Run: headless pygame with SDL's dummy video driver; simulated clock (each Clock.tick advances the game by its frame time, no real sleeping); random seed 0; keys injected as events and as key.get_pressed() state; no mouse input.
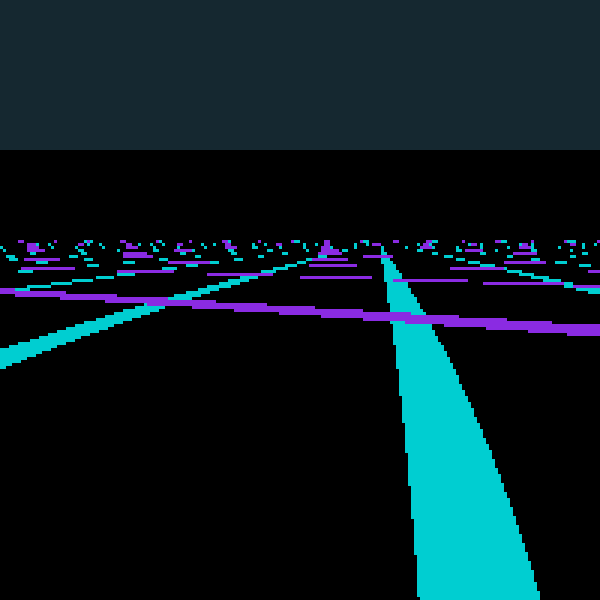
Frame 1 of 4 · flips 1–60 · no input
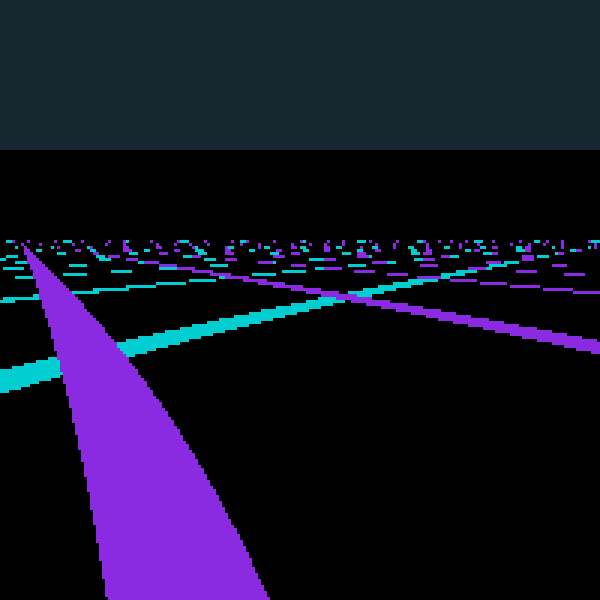
Frame 2 of 4 · flips 61–180 · tapped SPACE, RETURN · held RIGHT (→), D
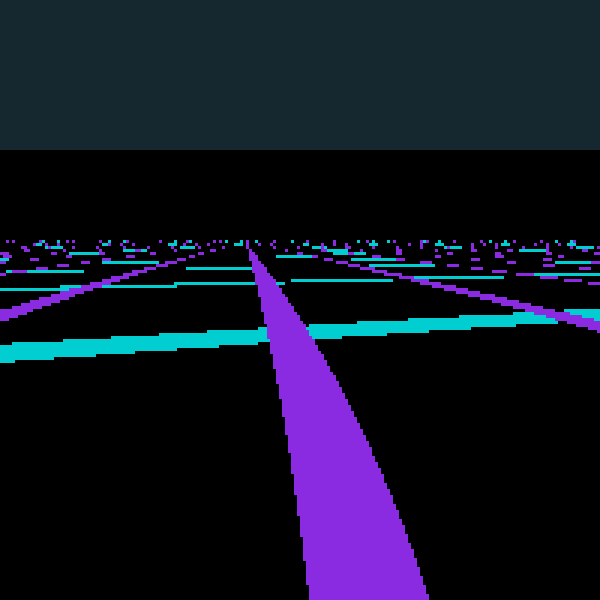
Frame 3 of 4 · flips 181–300 · held DOWN (↓), S
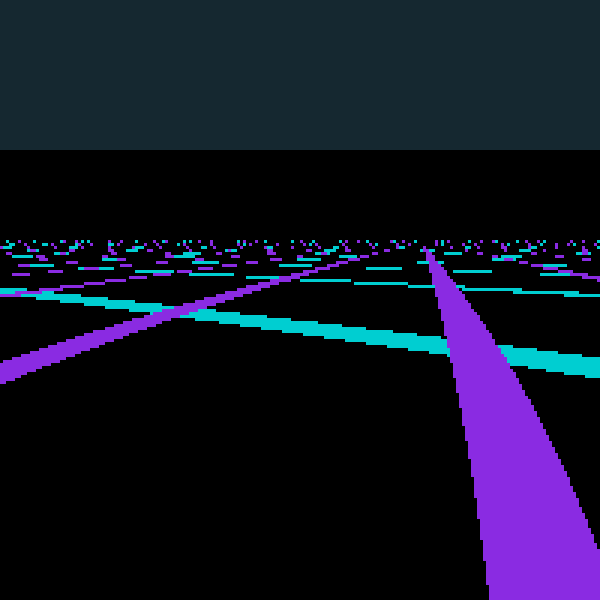
Frame 4 of 4 · flips 301–420 · held LEFT (←), A, UP (↑), W

The pygame program that drew these frames:

import pygame as pg
from math import sin, cos, pi

vec = pg.math.Vector2
class Camera:
    pos = vec(999.904, 1000.38)
    angle = -1.54

class Mode7:
    def __init__(self, size=(1024, 1024)):
        self.game_screen = pg.Surface((200,150))
        self.image = pg.Surface(size)
        self.image.fill(pg.Color('black'))
            
        tilesize = 32
        for x in range(0, size[0], tilesize):
            pg.draw.line(self.image, pg.Color('darkturquoise'),
                             (x, 0), (x, size[1]), 4)
        for y in range(0, size[1], tilesize):
            pg.draw.line(self.image, pg.Color('blueviolet'),
                             (0, y), (size[0], y), 4)
        self.rect = self.image.get_rect()
        
        # settings for the near and far plane
        self.near = 0.005
        self.far = 0.01215
        # field of view
        self.fov_half = pi / 4
        
        

    
    def draw(self, camera):
        # references to the "fake" screen (the one that gets rendered onto the screen)
        screen = self.game_screen
        screen_rect = self.game_screen.get_rect()
        
        player = camera 
        horizon = 0.2
        
        # create the frustum corner points
        self.far_x1 = player.pos.x + cos(player.angle - self.fov_half) * self.far
        self.far_y1 = player.pos.y + sin(player.angle - self.fov_half) * self.far
        
        self.near_x1 = player.pos.x + cos(player.angle - self.fov_half) * self.near
        self.near_y1 = player.pos.y + sin(player.angle - self.fov_half) * self.near
        
        self.far_x2 = player.pos.x + cos(player.angle + self.fov_half) * self.far
        self.far_y2 = player.pos.y + sin(player.angle + self.fov_half) * self.far
        
        self.near_x2 = player.pos.x + cos(player.angle + self.fov_half) * self.near
        self.near_y2 = player.pos.y + sin(player.angle + self.fov_half) * self.near
        
        
        # loop over every pixel on the image, beginning furthest away towards the
        # camera point
        for y in range(screen_rect.h):
            # take a sample point for depth linearly related to rows on the screen
            sample_depth = y / screen_rect.h + 0.0000001 # this prevents div by 0 errors
            # not sure how this is handled in the c++ code
            
            # Use sample point in non-linear (1/x) way to enable perspective
            # and grab start and end points for lines across the screen
            start_x = (self.far_x1 - self.near_x1) / sample_depth + self.near_x1
            start_y = (self.far_y1 - self.near_y1) / sample_depth + self.near_y1
            end_x = (self.far_x2 - self.near_x2) / sample_depth + self.near_x2
            end_y = (self.far_y2 - self.near_y2) / sample_depth + self.near_y2
            
            # Linearly interpolate lines across the screen
            for x in range(screen_rect.w):
                sample_width = x / screen_rect.w
                sample_x = (end_x - start_x) * sample_width + start_x
                sample_y = (end_y - start_y) * sample_width + start_y
                
                # Wrap sample coordinates to give "infinite" periodicity on maps
                sample_x = sample_x % 1
                sample_y = sample_y % 1
                
                # sample a color from the image
                # translate x and y to screen proportions first because they are fractions of 1
                col = self.image.get_at((int(sample_x * self.rect.w), 
                                         int(sample_y * self.rect.h)))
                # set the pixel values of the fake screen image
                # get_at and set_at are super slow, gonna try pixel arrays instead
                screen.set_at((x, int(y + screen_rect.h * horizon)),
                                        col)
   

    def get_surface(self):
        return self.game_screen

            

if __name__ == "__main__":

    m = Mode7()

    import pygame
    
    pygame.init()
    screen = pygame.display.set_mode((600, 600))
    clock = pygame.time.Clock()
    running = True
    
    
    camera = Camera()
    while running:
        for event in pygame.event.get():
            if event.type == pygame.QUIT:
                running = False


        camera.angle += 0.1

        screen.fill("#152830")
        m.draw(camera)
        screen.blit(pygame.transform.scale(m.get_surface(),(600,450)), (0,150) )

        pygame.display.flip()
    

        clock.tick(500)
        print(clock.get_fps())
    
    pygame.quit()
